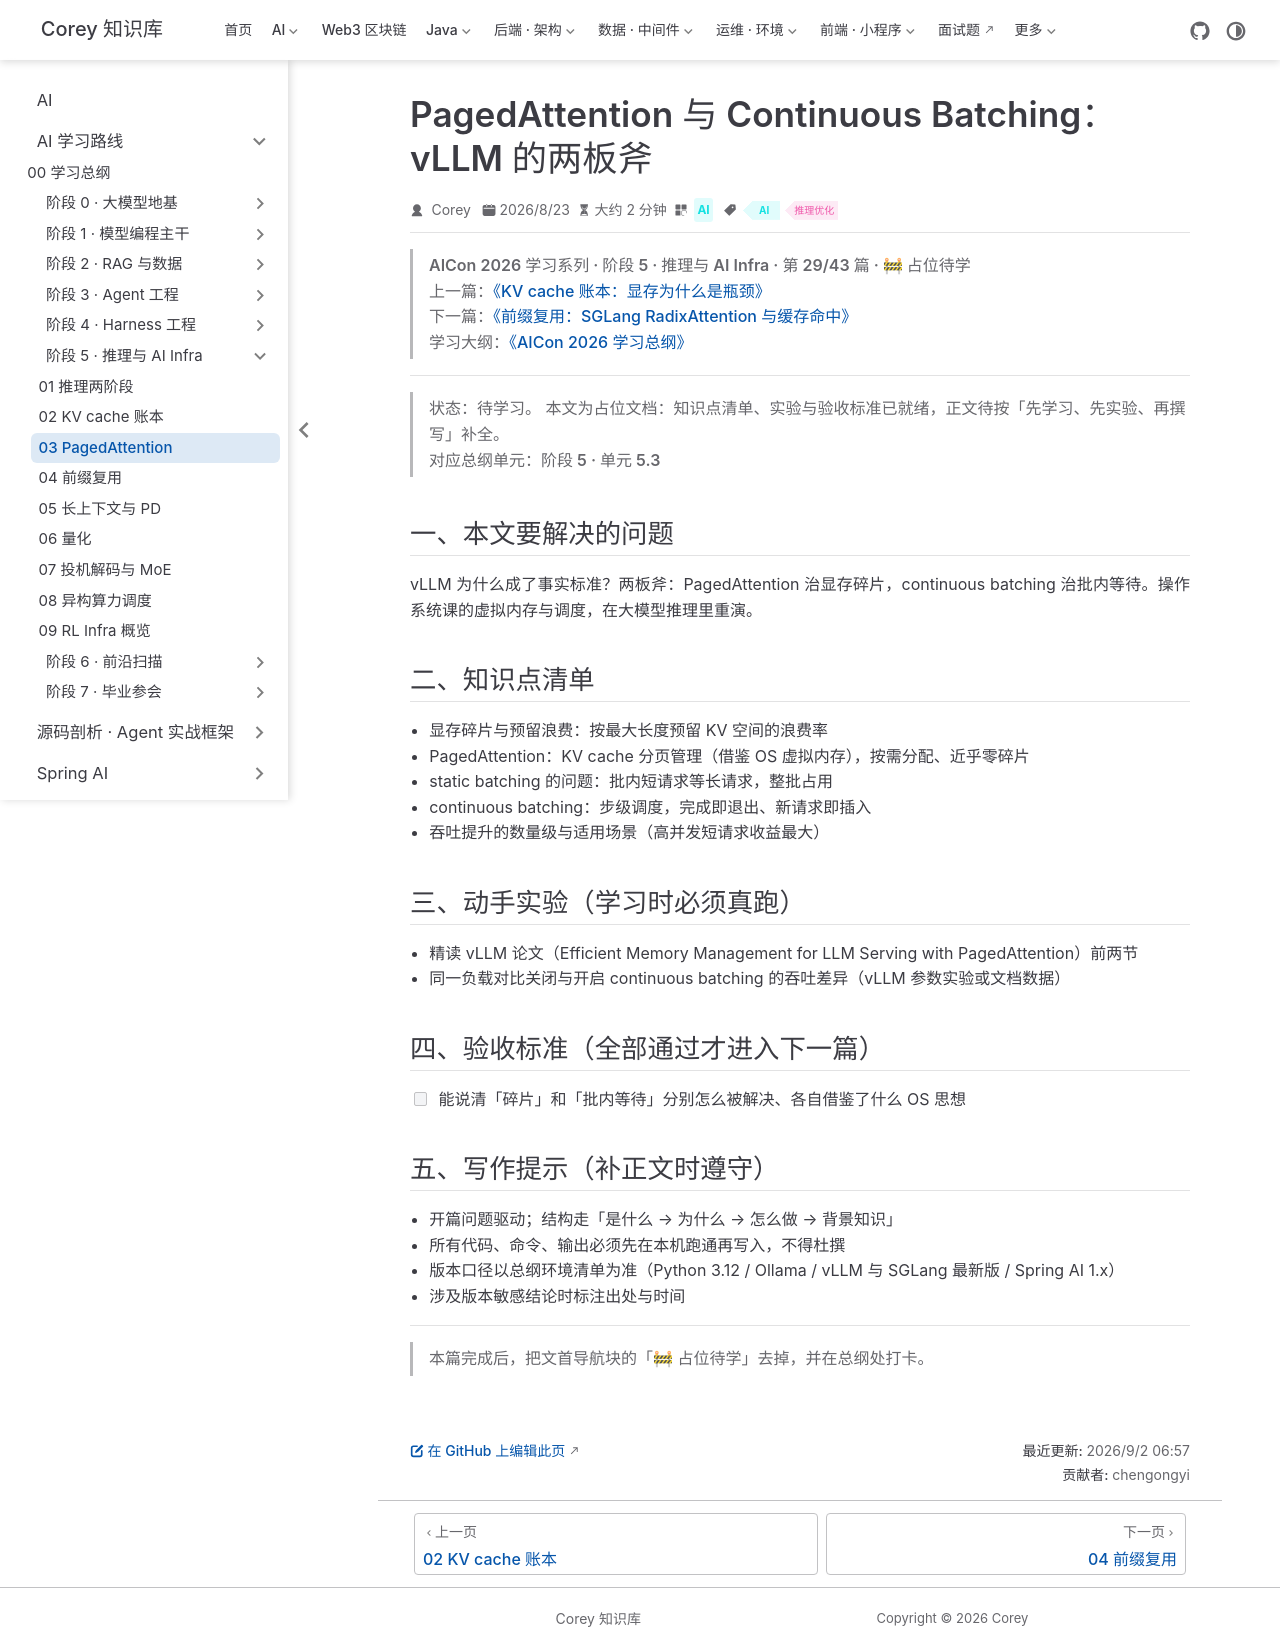

repository: code-corey/code-corey.github.io · page: Ai/roadmap/5-inference-infra/inference-infra-03-paged-attention.html · generator: jekyll

---
title: "PagedAttention 与 Continuous Batching：vLLM 的两板斧"
sidebarGroup: "阶段 5 · 推理与 AI Infra"
shortTitle: "03 PagedAttention"
order: 3
date: 2026-08-23
category: "AI"
tag:
  - "AI"
  - "推理优化"
description: "【占位待学】PagedAttention 与 Continuous Batching：vLLM 的两板斧——对应总纲阶段 5 · 单元 5.3。学完本篇应能：能说清「碎片」和「批内等待」分别怎么被解决、各自借鉴了什么 OS 思想"
---

> **AICon 2026 学习系列 · 阶段 5 · 推理与 AI Infra · 第 29/43 篇 · 🚧 占位待学**
> 上一篇：[《KV cache 账本：显存为什么是瓶颈》](/Ai/roadmap/5-inference-infra/inference-infra-02-kv-cache-ledger)
> 下一篇：[《前缀复用：SGLang RadixAttention 与缓存命中》](/Ai/roadmap/5-inference-infra/inference-infra-04-prefix-cache)
> 学习大纲：[《AICon 2026 学习总纲》](/Ai/roadmap/aicon-2026-roadmap)

---

> **状态：待学习。** 本文为占位文档：知识点清单、实验与验收标准已就绪，正文待按「先学习、先实验、再撰写」补全。
> 对应总纲单元：**阶段 5 · 单元 5.3**

## 一、本文要解决的问题

vLLM 为什么成了事实标准？两板斧：PagedAttention 治显存碎片，continuous batching 治批内等待。操作系统课的虚拟内存与调度，在大模型推理里重演。

## 二、知识点清单

- 显存碎片与预留浪费：按最大长度预留 KV 空间的浪费率
- PagedAttention：KV cache 分页管理（借鉴 OS 虚拟内存），按需分配、近乎零碎片
- static batching 的问题：批内短请求等长请求，整批占用
- continuous batching：步级调度，完成即退出、新请求即插入
- 吞吐提升的数量级与适用场景（高并发短请求收益最大）

## 三、动手实验（学习时必须真跑）

- 精读 vLLM 论文（Efficient Memory Management for LLM Serving with PagedAttention）前两节
- 同一负载对比关闭与开启 continuous batching 的吞吐差异（vLLM 参数实验或文档数据）

## 四、验收标准（全部通过才进入下一篇）

- [ ] 能说清「碎片」和「批内等待」分别怎么被解决、各自借鉴了什么 OS 思想

## 五、写作提示（补正文时遵守）

- 开篇问题驱动；结构走「是什么 → 为什么 → 怎么做 → 背景知识」
- 所有代码、命令、输出必须先在本机跑通再写入，不得杜撰
- 版本口径以总纲环境清单为准（Python 3.12 / Ollama / vLLM 与 SGLang 最新版 / Spring AI 1.x）
- 涉及版本敏感结论时标注出处与时间

---

> 本篇完成后，把文首导航块的「🚧 占位待学」去掉，并在总纲处打卡。
